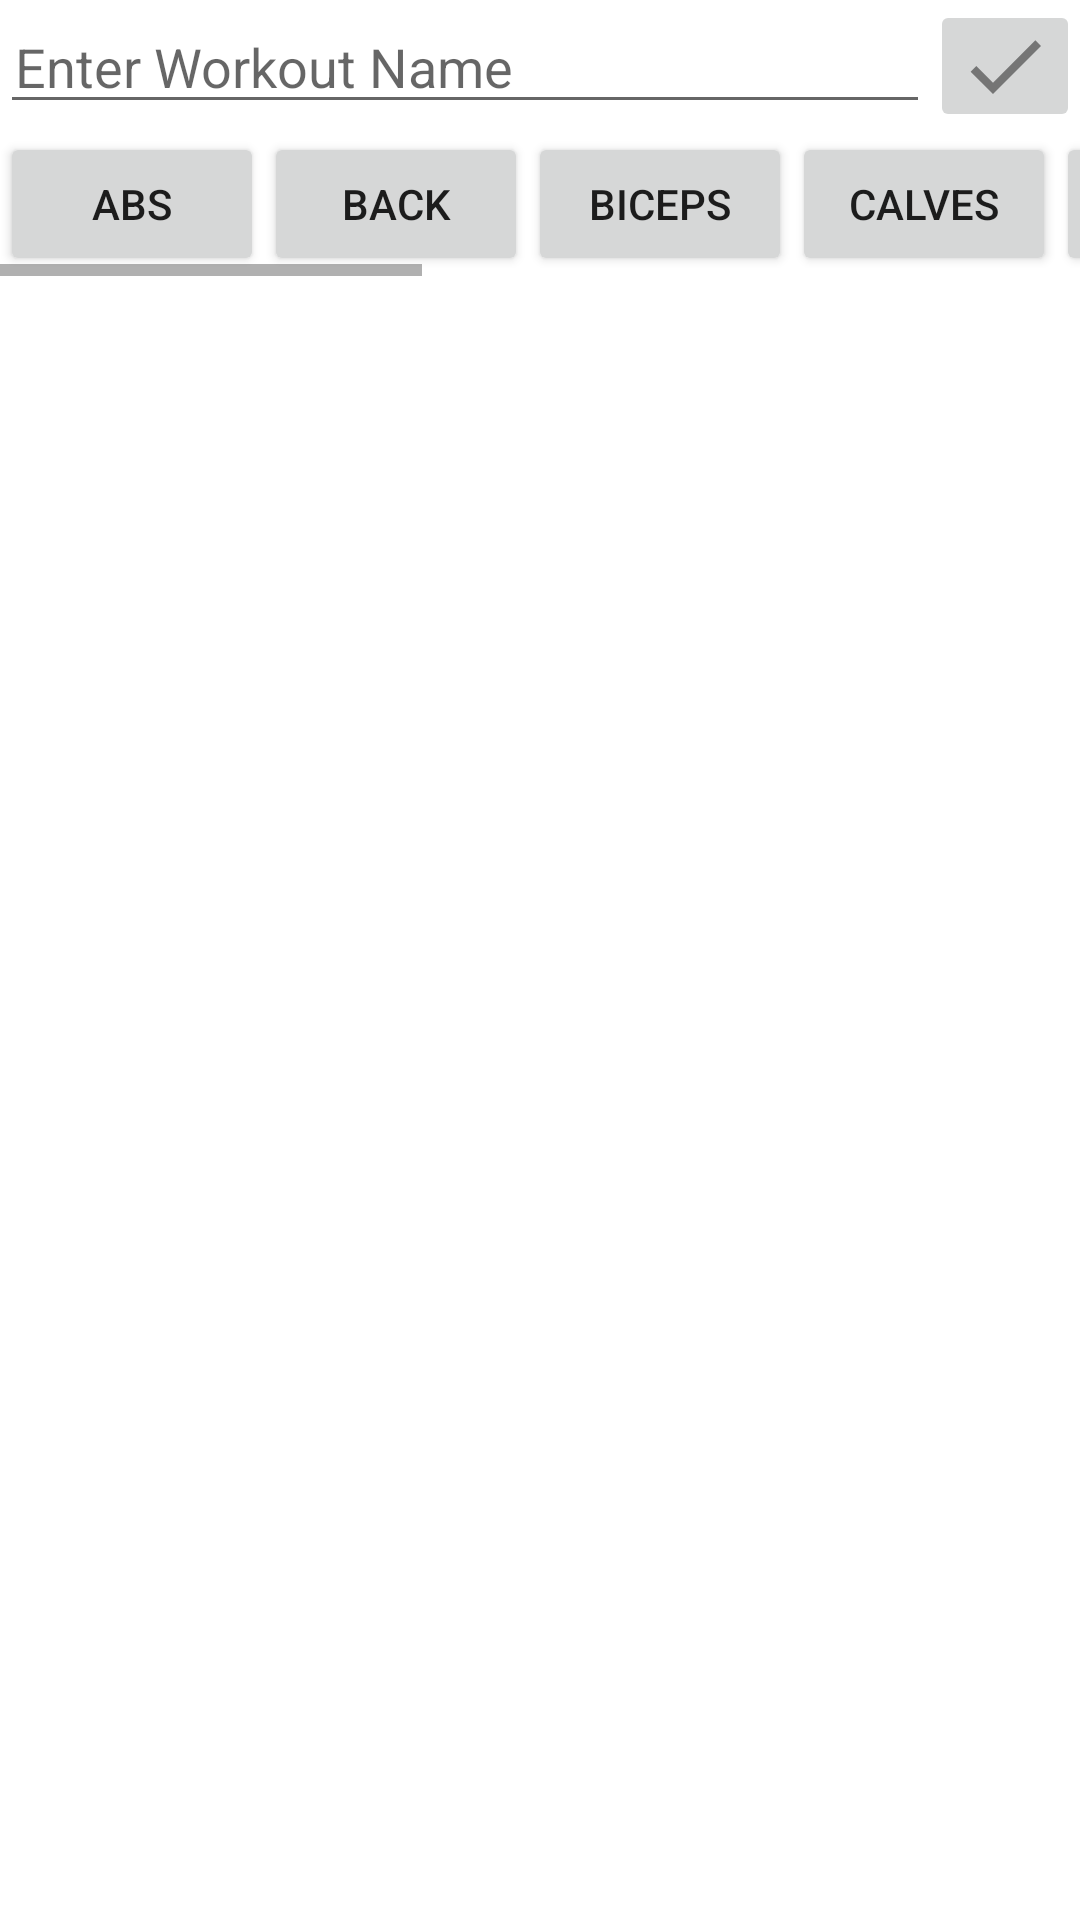

Write the Android layout XML for this screen, with the resource values it uses.
<!-- AndroidManifest.xml: application theme Theme.Sovita -->
<!-- res/layout/activity_new_workout.xml -->
<?xml version="1.0" encoding="utf-8"?>
<androidx.constraintlayout.widget.ConstraintLayout xmlns:android="http://schemas.android.com/apk/res/android"
    xmlns:app="http://schemas.android.com/apk/res-auto"
    xmlns:tools="http://schemas.android.com/tools"
    android:layout_width="match_parent"
    android:layout_height="match_parent"
    android:layout_gravity="bottom|end">

    <LinearLayout
        android:id="@+id/linearLayout"
        android:layout_width="match_parent"
        android:layout_height="0dp"
        android:orientation="vertical"
        app:layout_constraintBottom_toBottomOf="parent"
        app:layout_constraintEnd_toEndOf="parent"
        app:layout_constraintStart_toStartOf="parent"
        app:layout_constraintTop_toTopOf="parent">


        <LinearLayout
            android:layout_width="match_parent"
            android:layout_height="wrap_content"
            android:orientation="vertical"
            tools:ignore="UselessParent">

            <LinearLayout
                android:layout_width="match_parent"
                android:layout_height="wrap_content"
                android:orientation="horizontal" />

            <androidx.constraintlayout.widget.ConstraintLayout
                android:layout_width="match_parent"
                android:layout_height="wrap_content"
                android:orientation="horizontal">

                <EditText
                    android:id="@+id/new_workout_name"
                    android:layout_width="0dp"
                    android:layout_height="wrap_content"
                    android:autofillHints="Text"
                    android:hint="@string/enter_workoutName"
                    android:inputType="text"
                    android:paddingLeft="5dp"
                    android:paddingRight="5dp"
                    app:layout_constraintEnd_toStartOf="@+id/save_workout"
                    app:layout_constraintStart_toStartOf="parent"
                    app:layout_constraintTop_toTopOf="parent" />

                <ImageButton
                    android:id="@+id/save_workout"
                    android:layout_width="50dp"
                    android:layout_height="wrap_content"
                    android:src="@drawable/ic_check_mark"
                    android:insetRight="5dp"
                    app:layout_constraintBottom_toBottomOf="parent"
                    app:layout_constraintEnd_toEndOf="parent"
                    app:layout_constraintTop_toTopOf="parent" />

            </androidx.constraintlayout.widget.ConstraintLayout>

            <HorizontalScrollView
                android:layout_width="match_parent"
                android:layout_height="wrap_content">

                <LinearLayout
                    android:layout_width="wrap_content"
                    android:layout_height="wrap_content">

                    <Button
                        android:id="@+id/abs_catagory"
                        android:layout_width="wrap_content"
                        android:layout_height="match_parent"
                        android:insetLeft="2dp"
                        android:insetRight="2dp"
                        android:text="@string/abs"
                        tools:ignore="ButtonStyle" />

                    <Button
                        android:id="@+id/back_catagory"
                        android:layout_width="wrap_content"
                        android:layout_height="match_parent"
                        android:insetLeft="2dp"
                        android:insetRight="2dp"
                        android:text="@string/back"
                        tools:ignore="ButtonStyle" />

                    <Button
                        android:id="@+id/biceps_catagory"
                        android:layout_width="wrap_content"
                        android:layout_height="match_parent"
                        android:insetLeft="2dp"
                        android:insetRight="2dp"
                        android:text="@string/biceps"
                        tools:ignore="ButtonStyle" />

                    <Button
                        android:id="@+id/calves_catagory"
                        android:layout_width="wrap_content"
                        android:layout_height="match_parent"
                        android:insetLeft="2dp"
                        android:insetRight="2dp"
                        android:text="@string/calves"
                        tools:ignore="ButtonStyle" />

                    <Button
                        android:id="@+id/chest_catagory"
                        android:layout_width="wrap_content"
                        android:layout_height="match_parent"
                        android:insetLeft="2dp"
                        android:insetRight="2dp"
                        android:text="@string/chest"
                        tools:ignore="ButtonStyle" />

                    <Button
                        android:id="@+id/glutes_catagory"
                        android:layout_width="wrap_content"
                        android:layout_height="match_parent"
                        android:insetLeft="2dp"
                        android:insetRight="2dp"
                        android:text="@string/glutes"
                        tools:ignore="ButtonStyle" />

                    <Button
                        android:id="@+id/hamstrings_catagory"
                        android:layout_width="wrap_content"
                        android:layout_height="match_parent"
                        android:insetLeft="2dp"
                        android:insetRight="2dp"
                        android:text="@string/hamstrings"
                        tools:ignore="ButtonStyle" />

                    <Button
                        android:id="@+id/quads_catagory"
                        android:layout_width="wrap_content"
                        android:layout_height="match_parent"
                        android:insetLeft="2dp"
                        android:text="@string/quads"
                        tools:ignore="ButtonStyle" />

                    <Button
                        android:id="@+id/shoulders_catagory"
                        android:layout_width="wrap_content"
                        android:layout_height="match_parent"
                        android:insetLeft="2dp"
                        android:insetRight="2dp"
                        android:text="@string/shoulders"
                        tools:ignore="ButtonStyle" />

                    <Button
                        android:id="@+id/triceps_catagory"
                        android:layout_width="wrap_content"
                        android:layout_height="match_parent"
                        android:insetLeft="2dp"
                        android:insetRight="2dp"
                        android:text="@string/triceps"
                        tools:ignore="ButtonStyle" />

                </LinearLayout>

            </HorizontalScrollView>

            <ListView
                android:id="@+id/exercise_listview"
                android:layout_width="match_parent"
                android:layout_height="0dp"
                android:layout_weight="1"
                tools:ignore="NestedScrolling" />

        </LinearLayout>

    </LinearLayout>

</androidx.constraintlayout.widget.ConstraintLayout>
<!-- resources referenced by this layout -->
<resources>
  <!-- drawable ic_check_mark: png bitmap (drawable-hdpi, 312 bytes) -->
  <string name="abs">Abs</string>
  <string name="back">Back</string>
  <string name="biceps">Biceps</string>
  <string name="calves">Calves</string>
  <string name="chest">Chest</string>
  <string name="enter_workoutName">Enter Workout Name</string>
  <string name="glutes">Glutes</string>
  <string name="hamstrings">Hamstrings</string>
  <string name="quads">Quads</string>
  <string name="shoulders">Shoulders</string>
  <string name="triceps">Triceps</string>
  <style name="Theme.Sovita" parent="Theme.MaterialComponents.DayNight.DarkActionBar">
          
          <item name="colorPrimary">@color/purple_500</item>
          <item name="colorPrimaryVariant">@color/purple_700</item>
          <item name="colorOnPrimary">@color/white</item>
          
          <item name="colorSecondary">@color/teal_200</item>
          <item name="colorSecondaryVariant">@color/teal_700</item>
          <item name="colorOnSecondary">@color/black</item>
          
          <item name="android:statusBarColor" tools:targetApi="l">?attr/colorPrimaryVariant</item>
          
      </style>
  <color name="purple_500">#FF6200EE</color>
  <color name="purple_700">#FF3700B3</color>
  <color name="white">#FFFFFFFF</color>
  <color name="teal_200">#FF03DAC5</color>
  <color name="teal_700">#FF018786</color>
  <color name="black">#FF000000</color>
</resources>
